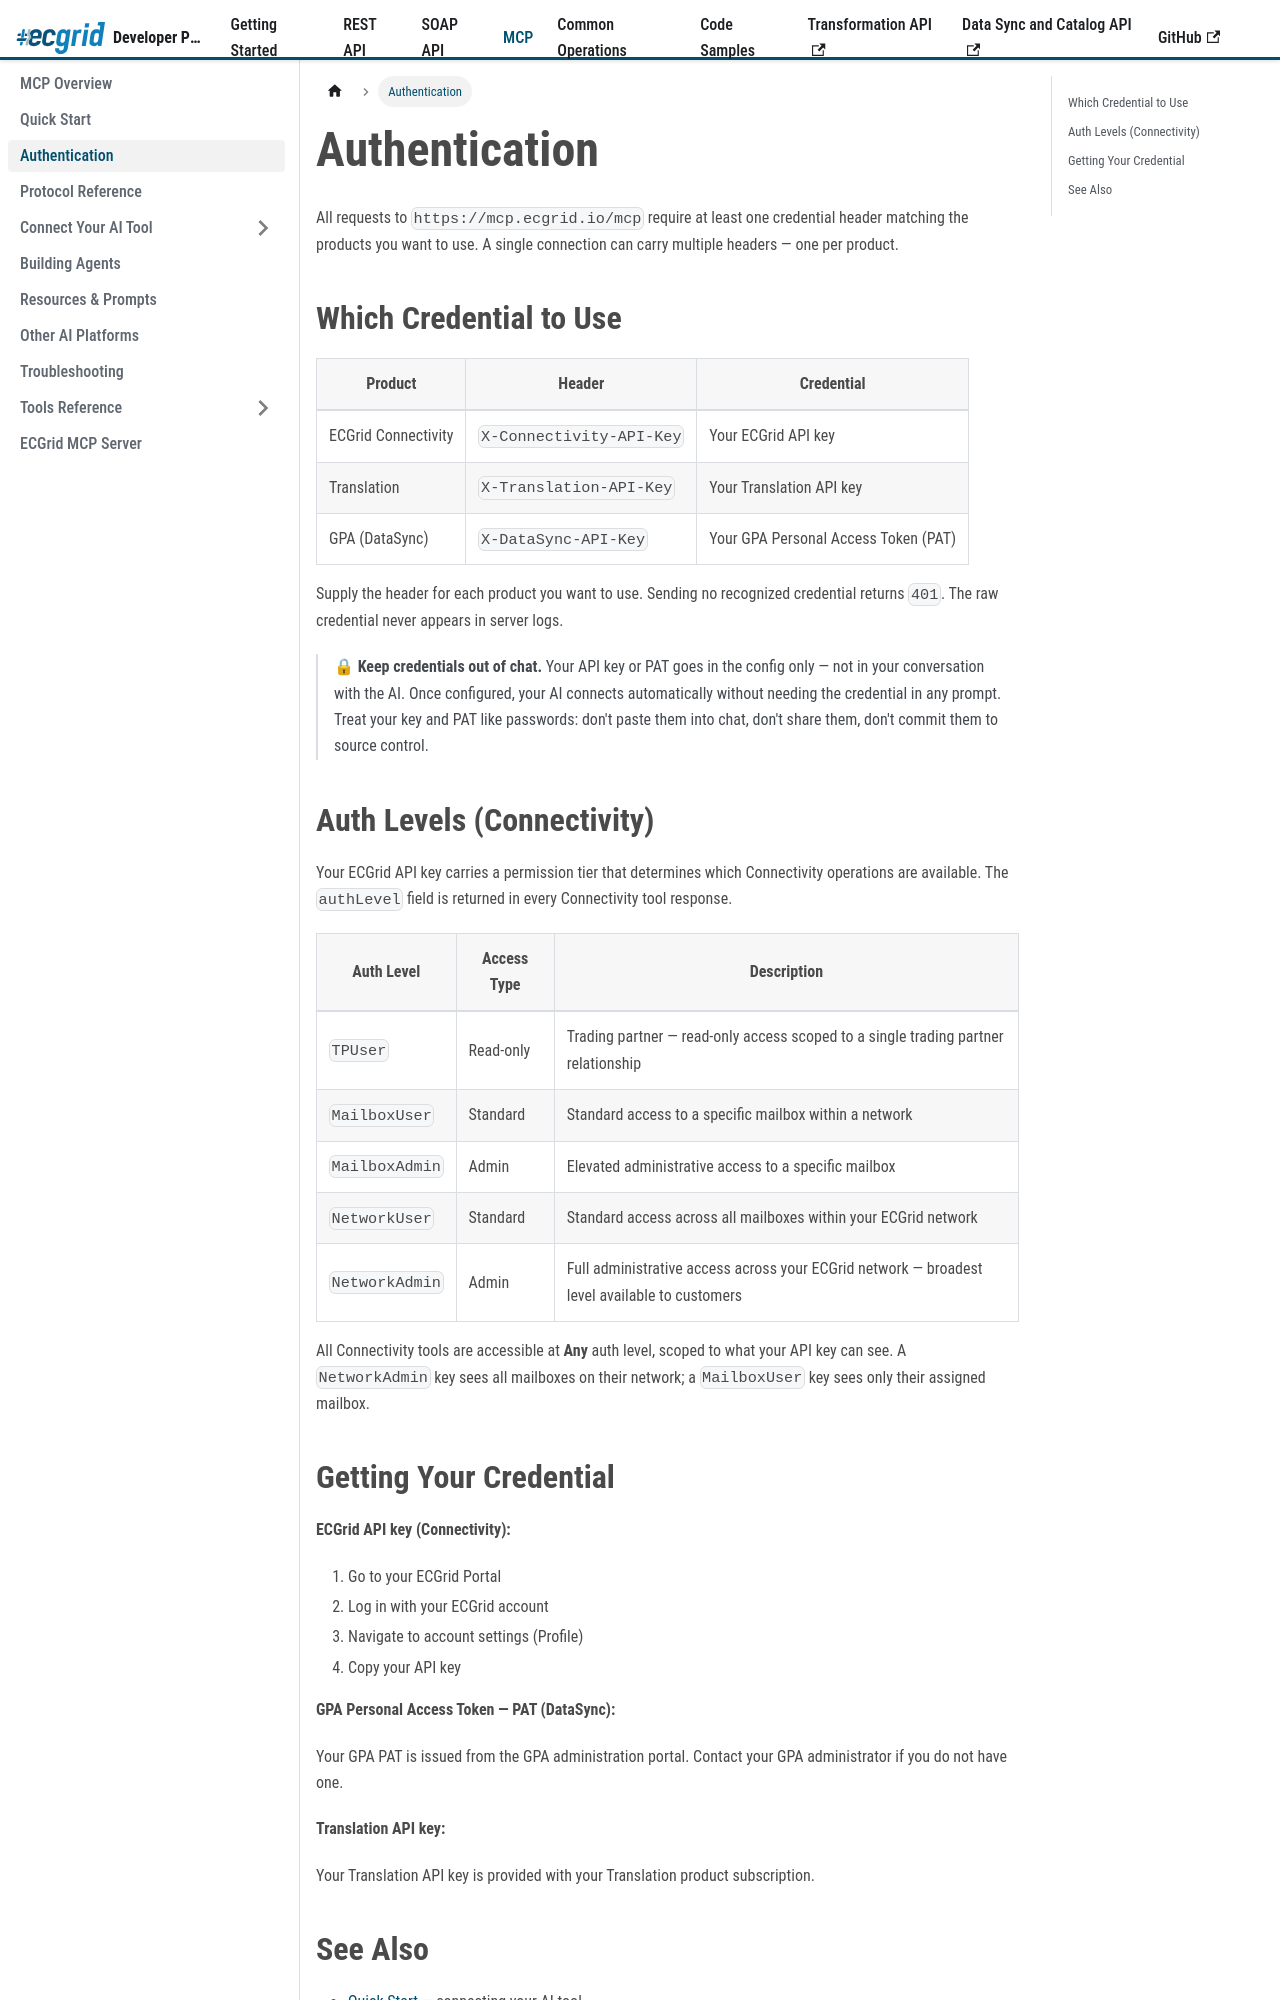

repository: LorenData/ecgrid-developer-documentation · page: docs/mcp/authentication.html · generator: docusaurus

---
title: Authentication
sidebar_position: 3
---

{/*
AI Attribution — Loren Data AI Use Policy §8.2
Tool: Claude Code (Anthropic)
2026-07-06: MCP authentication reference - Greg Kolinski
2026-07-20: Multi-credential auth model — Connectivity, GPA/DataSync, Translation headers - Greg Kolinski
*/}

# Authentication

All requests to `https://mcp.ecgrid.io/mcp` require at least one credential header matching the products you want to use. A single connection can carry multiple headers — one per product.

## Which Credential to Use

| Product | Header | Credential |
|---|---|---|
| ECGrid Connectivity | `X-Connectivity-API-Key` | Your ECGrid API key |
| Translation | `X-Translation-API-Key` | Your Translation API key |
| GPA (DataSync) | `X-DataSync-API-Key` | Your GPA Personal Access Token (PAT) |

Supply the header for each product you want to use. Sending no recognized credential returns `401`. The raw credential never appears in server logs.

> 🔒 **Keep credentials out of chat.** Your API key or PAT goes in the config only — not in your conversation with the AI. Once configured, your AI connects automatically without needing the credential in any prompt. Treat your key and PAT like passwords: don't paste them into chat, don't share them, don't commit them to source control.
